Image classification data set "gesture_rf" (LukitaFalensiaMarjan/Persentation_Coach on GitHub). Class labels (7): gestur aktif, membelakangi, menunduk, pointing at slide, netral, tangan terlipat, tangan tersembunyi.

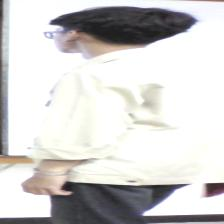
Label: membelakangi

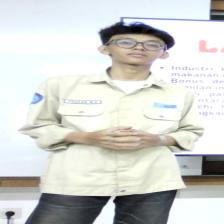
Label: gestur aktif

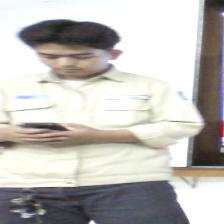
Label: menunduk

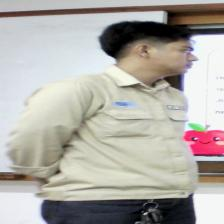
Label: tangan tersembunyi

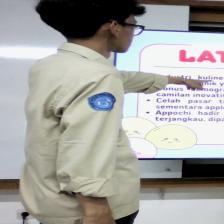
Label: pointing at slide

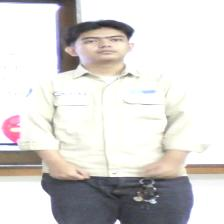
Label: netral
